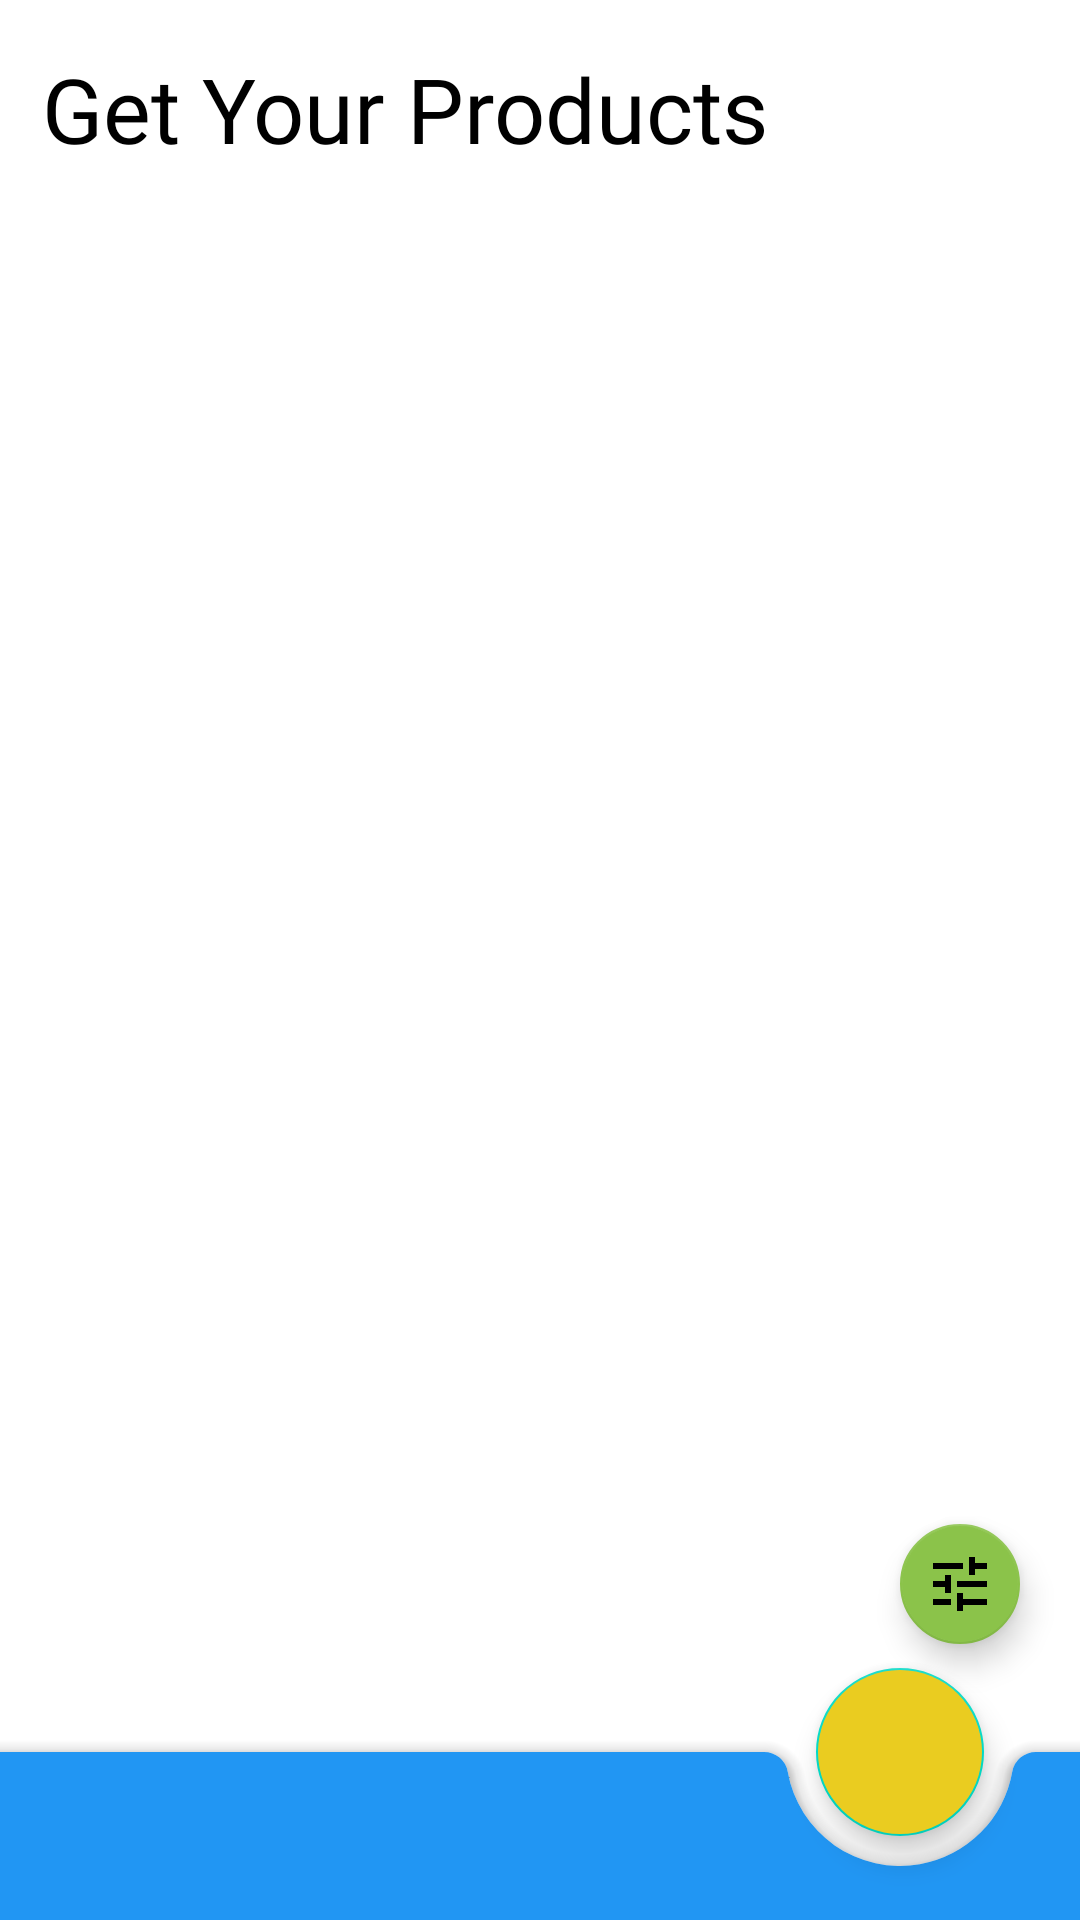

This screen was rendered from an Android layout file. Write that file and the resources it references.
<!-- AndroidManifest.xml: application theme Theme.Shrine -->
<!-- res/layout/sparebuypdts.xml -->
<?xml version="1.0" encoding="utf-8"?>
<androidx.coordinatorlayout.widget.CoordinatorLayout xmlns:android="http://schemas.android.com/apk/res/android"
    xmlns:app="http://schemas.android.com/apk/res-auto"
    xmlns:tools="http://schemas.android.com/tools"
    android:layout_width="match_parent"
    android:layout_height="match_parent"
    android:fitsSystemWindows="true"
    >

    <include
        layout="@layout/activity_view_products"
        android:layout_width="match_parent"
        android:layout_height="match_parent"


        />

    <com.google.android.material.bottomappbar.BottomAppBar
        android:id="@+id/bottomAppBar"
        android:layout_width="match_parent"
      android:backgroundTint="#2196F3"
        app:fabAnimationMode="scale"
        android:layout_height="wrap_content"
        android:layout_gravity="bottom"
        app:hideOnScroll="true"
        android:fitsSystemWindows="true"
        app:fabAlignmentMode="end"
        app:fabCradleMargin="10dp"

        app:navigationIcon="@drawable/ic_search_black_24dp"
        app:navigationContentDescription="Search"

        />
    <com.google.android.material.floatingactionbutton.FloatingActionButton
        style="@style/Widget.MaterialComponents.FloatingActionButton"
        app:tint="#fff"
android:id="@+id/proceedfab"
        app:srcCompat="@drawable/ic_done_black_24dp"
        app:layout_anchor="@id/bottomAppBar"
        android:layout_height="wrap_content"
        android:layout_width="wrap_content"
        android:backgroundTint="@color/customeryellow"
        />
</androidx.coordinatorlayout.widget.CoordinatorLayout>
<!-- res/layout/activity_view_products.xml (included above) -->
<?xml version="1.0" encoding="utf-8"?>
<androidx.constraintlayout.widget.ConstraintLayout xmlns:android="http://schemas.android.com/apk/res/android"
    xmlns:app="http://schemas.android.com/apk/res-auto"
    xmlns:tools="http://schemas.android.com/tools"
    android:layout_width="match_parent"
    android:layout_height="match_parent"
    android:animateLayoutChanges="true"
    tools:context=".Customer.ViewProducts">

    <TextView
        android:id="@+id/textView9"
        android:layout_width="wrap_content"
        android:layout_height="wrap_content"
        android:layout_marginTop="16dp"
        android:fontFamily="@font/monsterregular"
        android:text="Get Your Products "
        android:textColor="#000"
        android:textSize="30dp"
        app:layout_constraintBottom_toTopOf="@+id/guideline13"
        app:layout_constraintEnd_toEndOf="parent"
        app:layout_constraintHorizontal_bias="0.128"
        app:layout_constraintStart_toStartOf="parent"
        app:layout_constraintTop_toTopOf="parent"
        app:layout_constraintVertical_bias="0.0" />

    <androidx.constraintlayout.widget.Guideline
        android:id="@+id/guideline13"
        android:layout_width="wrap_content"
        android:layout_height="wrap_content"
        android:orientation="horizontal"
        app:layout_constraintGuide_percent="0.095759235" />

    <androidx.constraintlayout.widget.Guideline
        android:id="@+id/guideline14"
        android:layout_width="wrap_content"
        android:layout_height="wrap_content"
        android:orientation="vertical"
        app:layout_constraintGuide_percent="0.15" />

    <androidx.constraintlayout.widget.Guideline
        android:id="@+id/guideline15"
        android:layout_width="wrap_content"
        android:layout_height="wrap_content"
        android:orientation="vertical"
        app:layout_constraintGuide_percent="0.85" />

    <androidx.constraintlayout.widget.Guideline
        android:id="@+id/guideline16"
        android:layout_width="wrap_content"
        android:layout_height="wrap_content"
        android:orientation="horizontal"
        app:layout_constraintGuide_percent="0.09" />

    <androidx.recyclerview.widget.RecyclerView
        android:id="@+id/pdtRv"
        android:layout_width="0dp"
        android:layout_height="0dp"
        app:layout_constraintBottom_toBottomOf="parent"
        app:layout_constraintEnd_toEndOf="parent"
        app:layout_constraintStart_toStartOf="parent"
        app:layout_constraintTop_toTopOf="@+id/guideline16" />

    <com.google.android.material.floatingactionbutton.FloatingActionButton
        android:id="@+id/filterfab"
        android:layout_width="wrap_content"
        android:layout_height="wrap_content"
        android:layout_marginEnd="16dp"
        android:layout_marginBottom="88dp"
        android:backgroundTint="#8BC34A"
        android:clickable="true"
        app:fabSize="mini"
        android:tooltipText="Filter with Categories"
        android:src="@drawable/ic_tune_black_24dp"
        app:layout_constraintBottom_toBottomOf="parent"
        app:layout_constraintEnd_toEndOf="parent" />

</androidx.constraintlayout.widget.ConstraintLayout>
<!-- resources referenced by this layout -->
<resources>
  <color name="customeryellow">#EACC20</color>
  <!-- drawable ic_tune_black_24dp (drawable) -->
  <vector xmlns:android="http://schemas.android.com/apk/res/android"
          android:width="24dp"
          android:height="24dp"
          android:tint="#ffffff"
          android:viewportWidth="24.0"
          android:viewportHeight="24.0">
      <path
          android:fillColor="#00BCD4"
          android:pathData="M3,17v2h6v-2L3,17zM3,5v2h10L13,5L3,5zM13,21v-2h8v-2h-8v-2h-2v6h2zM7,9v2L3,11v2h4v2h2L9,9L7,9zM21,13v-2L11,11v2h10zM15,9h2L17,7h4L21,5h-4L17,3h-2v6z"/>
  </vector>
  <style name="Theme.Shrine" parent="Theme.MaterialComponents.Light.NoActionBar">
          
          <item name="colorPrimary">@color/colorPrimary</item>
          <item name="colorPrimaryDark">@color/colorPrimaryDark</item>
          <item name="colorAccent">@color/colorAccent</item>
          <item name="android:textColorPrimary">@color/textColorPrimary</item>
  
      </style>
  <color name="colorPrimary">#4CBE42</color>
  <color name="colorPrimaryDark">#21bfbe</color>
  <color name="colorAccent">#DD2C00</color>
  <color name="textColorPrimary">#442C2E</color>
</resources>
